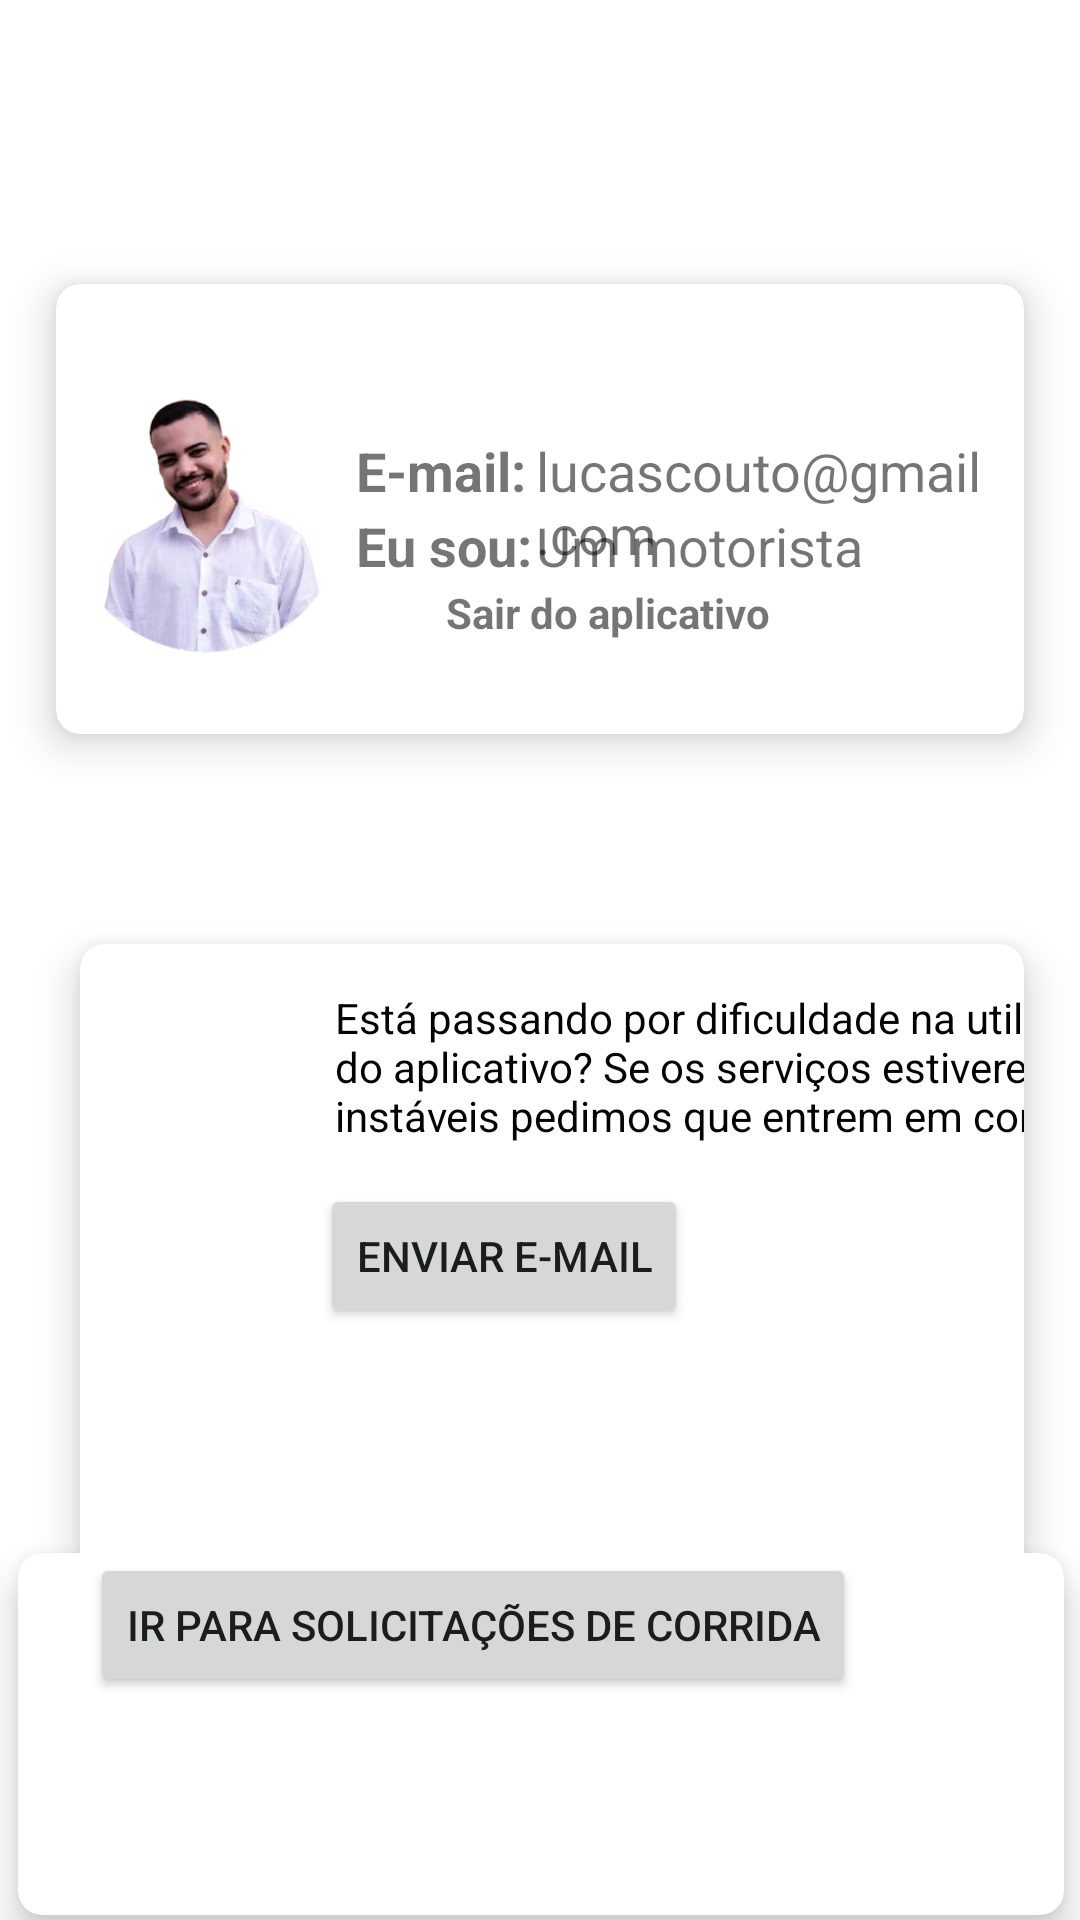

Write the Android layout XML for this screen, with the resource values it uses.
<!-- AndroidManifest.xml: application theme Theme.BikerSeeker -->
<!-- res/layout/informacao_motorista_perfil2.xml -->
<?xml version="1.0" encoding="utf-8"?>
<androidx.constraintlayout.widget.ConstraintLayout xmlns:android="http://schemas.android.com/apk/res/android"
    xmlns:app="http://schemas.android.com/apk/res-auto"
    xmlns:tools="http://schemas.android.com/tools"
    android:layout_width="match_parent"
    android:layout_height="match_parent">

    <androidx.cardview.widget.CardView
        android:id="@+id/informacaoUsuario"
        android:layout_width="0dp"
        android:layout_height="wrap_content"
        android:layout_marginStart="8dp"

        android:layout_marginTop="80dp"
        android:layout_marginEnd="8dp"
        android:animateLayoutChanges="true"
        app:cardCornerRadius="8dp"
        app:cardElevation="8dp"
        app:cardUseCompatPadding="true"
        app:layout_constraintEnd_toEndOf="parent"
        app:layout_constraintStart_toStartOf="parent"
        app:layout_constraintTop_toTopOf="parent"
        tools:ignore="MissingConstraints">

        <ImageView
            android:id="@+id/imageView4"
            android:layout_width="100dp"
            android:layout_height="150dp"
            app:srcCompat="@drawable/perfil"
            tools:ignore="ContentDescription,ImageContrastCheck" />


        <TextView
            android:id="@+id/labelemailMotoristaPerfil"
            android:layout_width="wrap_content"
            android:layout_height="wrap_content"
            android:layout_marginStart="100dp"
            android:layout_marginTop="50dp"
            android:text="E-mail: "
            android:textSize="18dp"
            android:textStyle="bold"
            tools:ignore="HardcodedText,SpUsage,TextSizeCheck" />

        <TextView
            android:id="@+id/emailMotoristaPerfil"
            android:layout_width="wrap_content"
            android:layout_height="wrap_content"
            android:layout_marginLeft="160dp"
            android:layout_marginTop="50dp"
            android:text="lucascouto@gmail.com"
            android:textSize="18dp"
            tools:ignore="HardcodedText,RtlHardcoded,SpUsage,TextSizeCheck" />

        <TextView
            android:layout_width="wrap_content"
            android:layout_height="wrap_content"
            android:layout_marginLeft="100dp"
            android:layout_marginTop="75dp"
            android:text="Eu sou:"
            android:textSize="18dp"
            android:textStyle="bold"
            tools:ignore="HardcodedText,RtlHardcoded,SpUsage,TextSizeCheck" />

        <TextView
            android:id="@+id/idTextoTipoUsuario"
            android:layout_width="wrap_content"
            android:layout_height="wrap_content"
            android:layout_marginLeft="160dp"
            android:layout_marginTop="75dp"
            android:text="Um motorista"
            android:textSize="18dp"
            tools:ignore="HardcodedText,RtlHardcoded,SpUsage,TextSizeCheck" />

        <ImageView
            android:id="@+id/imageView6"
            android:layout_width="wrap_content"
            android:layout_height="wrap_content"
            android:layout_marginLeft="100dp"
            android:layout_marginTop="100dp"
            app:srcCompat="@drawable/baseline_logout_24"
            tools:ignore="ContentDescription,RtlHardcoded" />

        <TextView
            android:id="@+id/idOpcaoSairDoAppMotorista"
            android:layout_width="wrap_content"
            android:layout_height="wrap_content"
            android:layout_marginLeft="130dp"
            android:layout_marginTop="100dp"
            android:text="Sair do aplicativo"
            android:textStyle="bold"
            tools:ignore="HardcodedText,RtlHardcoded" />


    </androidx.cardview.widget.CardView>


    <androidx.cardview.widget.CardView
        android:id="@+id/cardView2"
        android:layout_width="0dp"
        android:layout_height="250dp"
        android:layout_marginStart="16dp"

        android:layout_marginTop="300dp"
        android:layout_marginEnd="8dp"
        android:animateLayoutChanges="true"
        app:cardCornerRadius="8dp"
        app:cardElevation="8dp"
        app:cardUseCompatPadding="true"
        app:layout_constraintEnd_toEndOf="parent"
        app:layout_constraintStart_toStartOf="parent"
        app:layout_constraintTop_toTopOf="parent"
        tools:ignore="MissingConstraints">


        <ImageView
            android:id="@+id/imageView2"
            android:layout_width="wrap_content"
            android:layout_height="50dp"
            android:layout_marginTop="18dp"
            android:layout_marginRight="290dp"
            app:srcCompat="@drawable/icon_help_desk"
            tools:ignore="ContentDescription,RtlHardcoded" />

        <TextView
            android:id="@+id/idTextoInformacaoSuporte"
            android:layout_width="304dp"
            android:layout_height="wrap_content"
            android:layout_marginLeft="70dp"
            android:padding="15dp"
            android:paddingLeft="50dp"
            android:text="@string/texto_mesangem_suporte_motorista"
            android:textColor="#040303"
            tools:ignore="RtlHardcoded,RtlSymmetry,TextSizeCheck" />

        <Button
            android:id="@+id/idBtnEnviarEmailMotoristaSuporte"
            android:layout_width="wrap_content"
            android:layout_height="wrap_content"
            android:layout_marginLeft="80dp"
            android:layout_marginTop="80dp"
            android:text="Enviar e-mail"
            tools:ignore="HardcodedText,RtlHardcoded" />
    </androidx.cardview.widget.CardView>

    <androidx.cardview.widget.CardView
        android:layout_width="370dp"
        android:layout_height="150dp"
        android:layout_marginStart="24dp"
        android:layout_marginTop="8dp"
        android:layout_marginEnd="24dp"

        android:layout_marginBottom="42dp"
        android:animateLayoutChanges="true"
        app:cardCornerRadius="8dp"
        app:cardElevation="8dp"
        app:cardUseCompatPadding="true"
        app:layout_constraintBottom_toBottomOf="parent"
        app:layout_constraintEnd_toEndOf="parent"
        app:layout_constraintStart_toStartOf="parent"
        app:layout_constraintTop_toBottomOf="@+id/cardView2"
        tools:ignore="MissingConstraints,TextSizeCheck">

        <Button
            android:id="@+id/btn_ir_Tela_requi"
            android:layout_width="wrap_content"
            android:layout_height="wrap_content"
            android:layout_marginLeft="24dp"
            android:text="Ir para solicitações de corrida"
            tools:ignore="HardcodedText,RtlHardcoded,UsingOnClickInXml">

        </Button>

    </androidx.cardview.widget.CardView>

</androidx.constraintlayout.widget.ConstraintLayout>
<!-- resources referenced by this layout -->
<resources>
  <!-- drawable perfil: png bitmap (drawable, 69397 bytes) -->
  <string name="texto_mesangem_suporte_motorista">Está passando por dificuldade na utilização do aplicativo? Se os serviços estiverem instáveis pedimos que entrem em contato.</string>
  <style name="Theme.BikerSeeker" parent="Theme.MaterialComponents.DayNight.DarkActionBar">
          
          <item name="colorPrimary">@color/purple_500</item>
          <item name="colorPrimaryVariant">@color/purple_700</item>
          <item name="colorOnPrimary">@color/white</item>
          
          <item name="colorSecondary">@color/teal_200</item>
          <item name="colorSecondaryVariant">@color/teal_700</item>
          <item name="colorOnSecondary">@color/black</item>
          
          <item name="android:statusBarColor" tools:targetApi="l">#050B16</item>
          
      </style>
  <color name="purple_500">#050B16</color>
  <color name="purple_700">#050B16</color>
  <color name="white">#FFFFFFFF</color>
  <color name="teal_200">#FF03DAC5</color>
  <color name="teal_700">#FF018786</color>
  <color name="black">#FF000000</color>
</resources>
